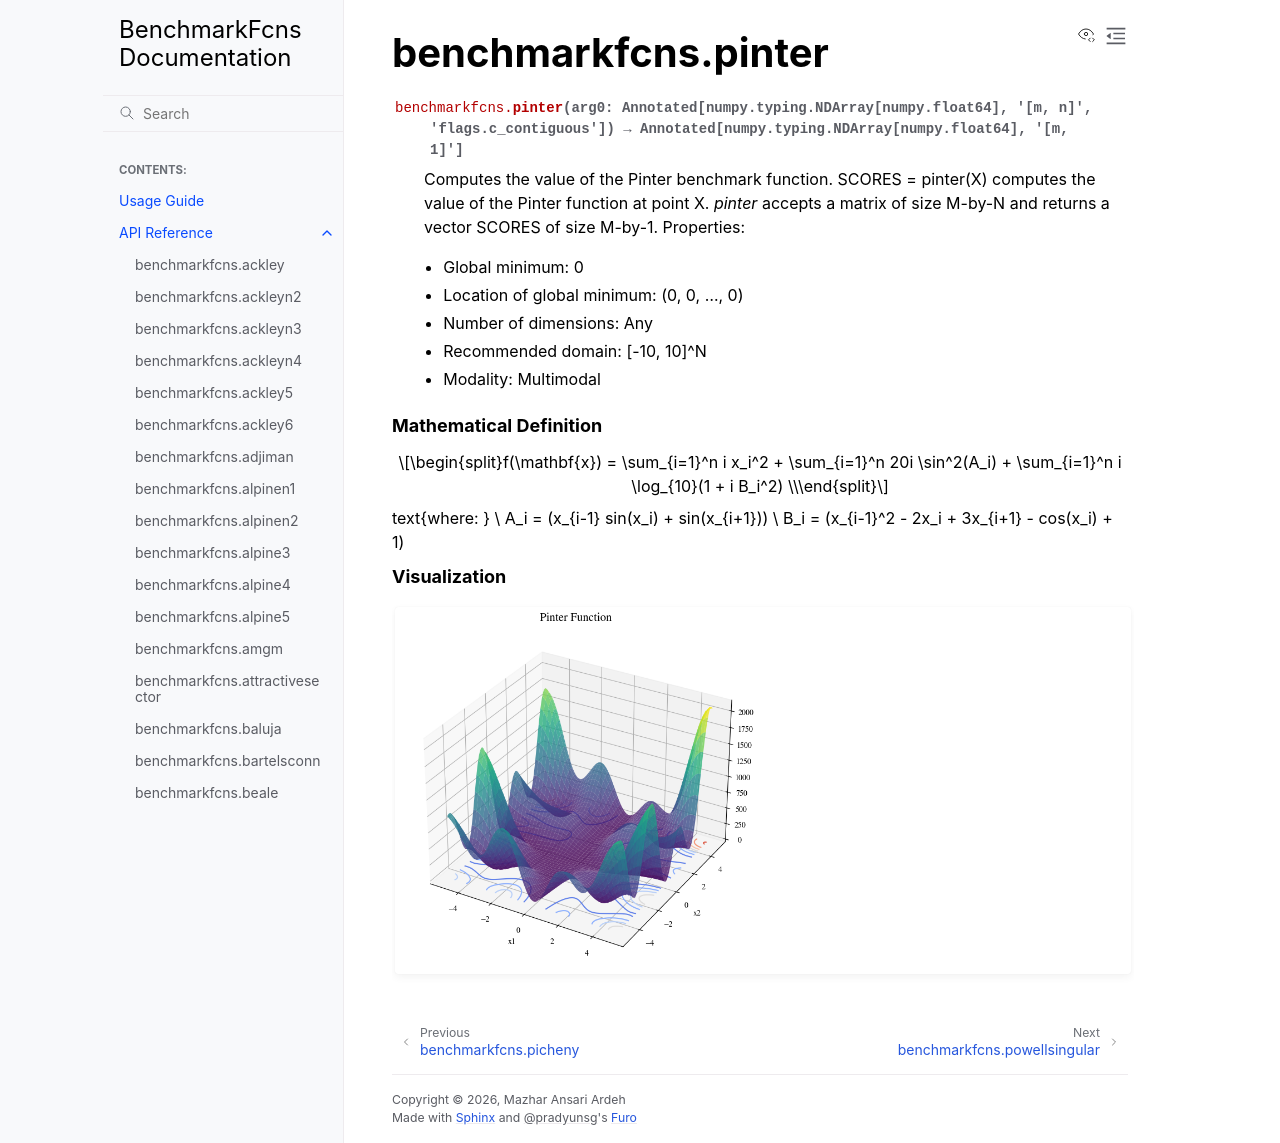

repository: mazhar-ansari-ardeh/BenchmarkFcns · page: generated/benchmarkfcns.pinter.html · generator: sphinx

benchmarkfcns.pinter
====================

.. currentmodule:: benchmarkfcns

.. autofunction:: pinter

.. raw:: html

   <div style="clear: both"></div>



.. rubric:: Mathematical Definition

.. math::

   f(\mathbf{x}) = \sum_{i=1}^n i x_i^2 + \sum_{i=1}^n 20i \sin^2(A_i) + \sum_{i=1}^n i \log_{10}(1 + i B_i^2) \\
\text{where: } \\
A_i = (x_{i-1} \sin(x_i) + \sin(x_{i+1})) \\
B_i = (x_{i-1}^2 - 2x_i + 3x_{i+1} - \cos(x_i) + 1)

.. rubric:: Visualization

.. function-plots:: benchmarkfcns.pinter
